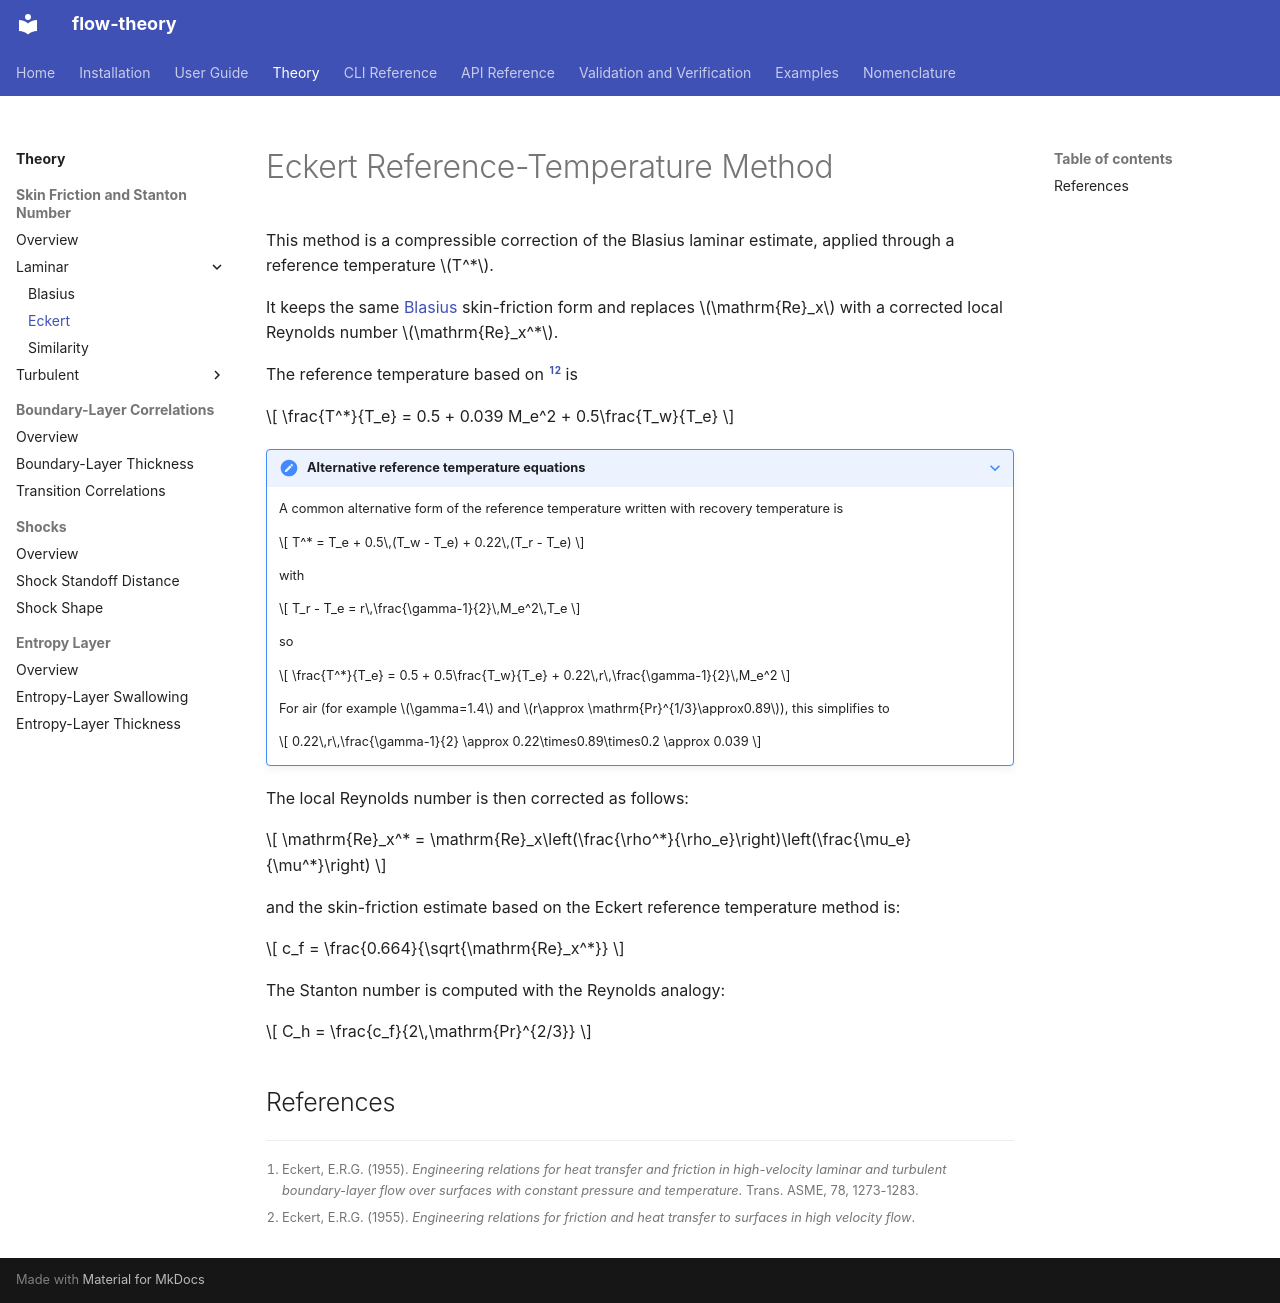

repository: uahypersonics/flow-theory · page: theory/cf_ch/eckert_reference/index.html · generator: mkdocs

# Eckert Reference-Temperature Method

This method is a compressible correction of the Blasius laminar estimate,
applied through a reference temperature \(T^*\).

It keeps the same [Blasius](blasius.md) skin-friction form and replaces
\(\mathrm{Re}_x\) with a corrected local Reynolds number \(\mathrm{Re}_x^*\).

The reference temperature based on [^1][^2] is

$$
\frac{T^*}{T_e} = 0.5 + 0.039 M_e^2 + 0.5\frac{T_w}{T_e}
$$

??? note "Alternative reference temperature equations"
	A common alternative form of the reference temperature written with recovery temperature is

	$$
	T^* = T_e + 0.5\,(T_w - T_e) + 0.22\,(T_r - T_e)
	$$

	with

	$$
	T_r - T_e = r\,\frac{\gamma-1}{2}\,M_e^2\,T_e
	$$

	so

	$$
	\frac{T^*}{T_e} = 0.5 + 0.5\frac{T_w}{T_e} + 0.22\,r\,\frac{\gamma-1}{2}\,M_e^2
	$$

	For air (for example \(\gamma=1.4\) and \(r\approx \mathrm{Pr}^{1/3}\approx0.89\)),
	this simplifies to

	$$
	0.22\,r\,\frac{\gamma-1}{2} \approx 0.22\times0.89\times0.2 \approx 0.039
	$$


The local Reynolds number is then corrected as follows:

$$
\mathrm{Re}_x^* = \mathrm{Re}_x\left(\frac{\rho^*}{\rho_e}\right)\left(\frac{\mu_e}{\mu^*}\right)
$$

and the skin-friction estimate based on the Eckert reference temperature method is:

$$
c_f = \frac{0.664}{\sqrt{\mathrm{Re}_x^*}}
$$


The Stanton number is computed with the Reynolds analogy:

$$
C_h = \frac{c_f}{2\,\mathrm{Pr}^{2/3}}
$$

## References

[^1]: Eckert, E.R.G. (1955). *Engineering relations for heat transfer and friction in high-velocity laminar and turbulent boundary-layer flow over surfaces with constant pressure and temperature*. Trans. ASME, 78, 1273-1283.
[^2]: Eckert, E.R.G. (1955). *Engineering relations for friction and heat transfer to surfaces in high velocity flow*.
